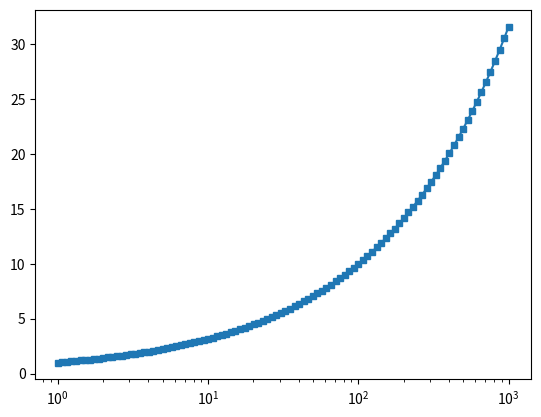

The script that saved this image: (Note: this script raises an exception after producing the figure.)
import matplotlib.pyplot as plt
import numpy as np

x = np.logspace(0, 3, 100)
y = np.sqrt(x)

plt.semilogx(x, y, marker='s', markersize=5)

plt.savefig("Plots/fig_with_semilogx.png")
plt.clf()

x = np.linspace(0, 10, 50)
y = np.exp(x)

plt.semilogy(x, y, marker='o', markersize=5)

plt.savefig("Plots/fig_with_semilogy.png")
plt.clf()

x = np.logspace(0, 5, 100)
y = np.logspace(0, 3, 100)

plt.loglog(x, y, marker='x', markersize=5, linestyle='--', color='red')

plt.savefig("Plots/fig_with_loglog.png")
plt.clf()